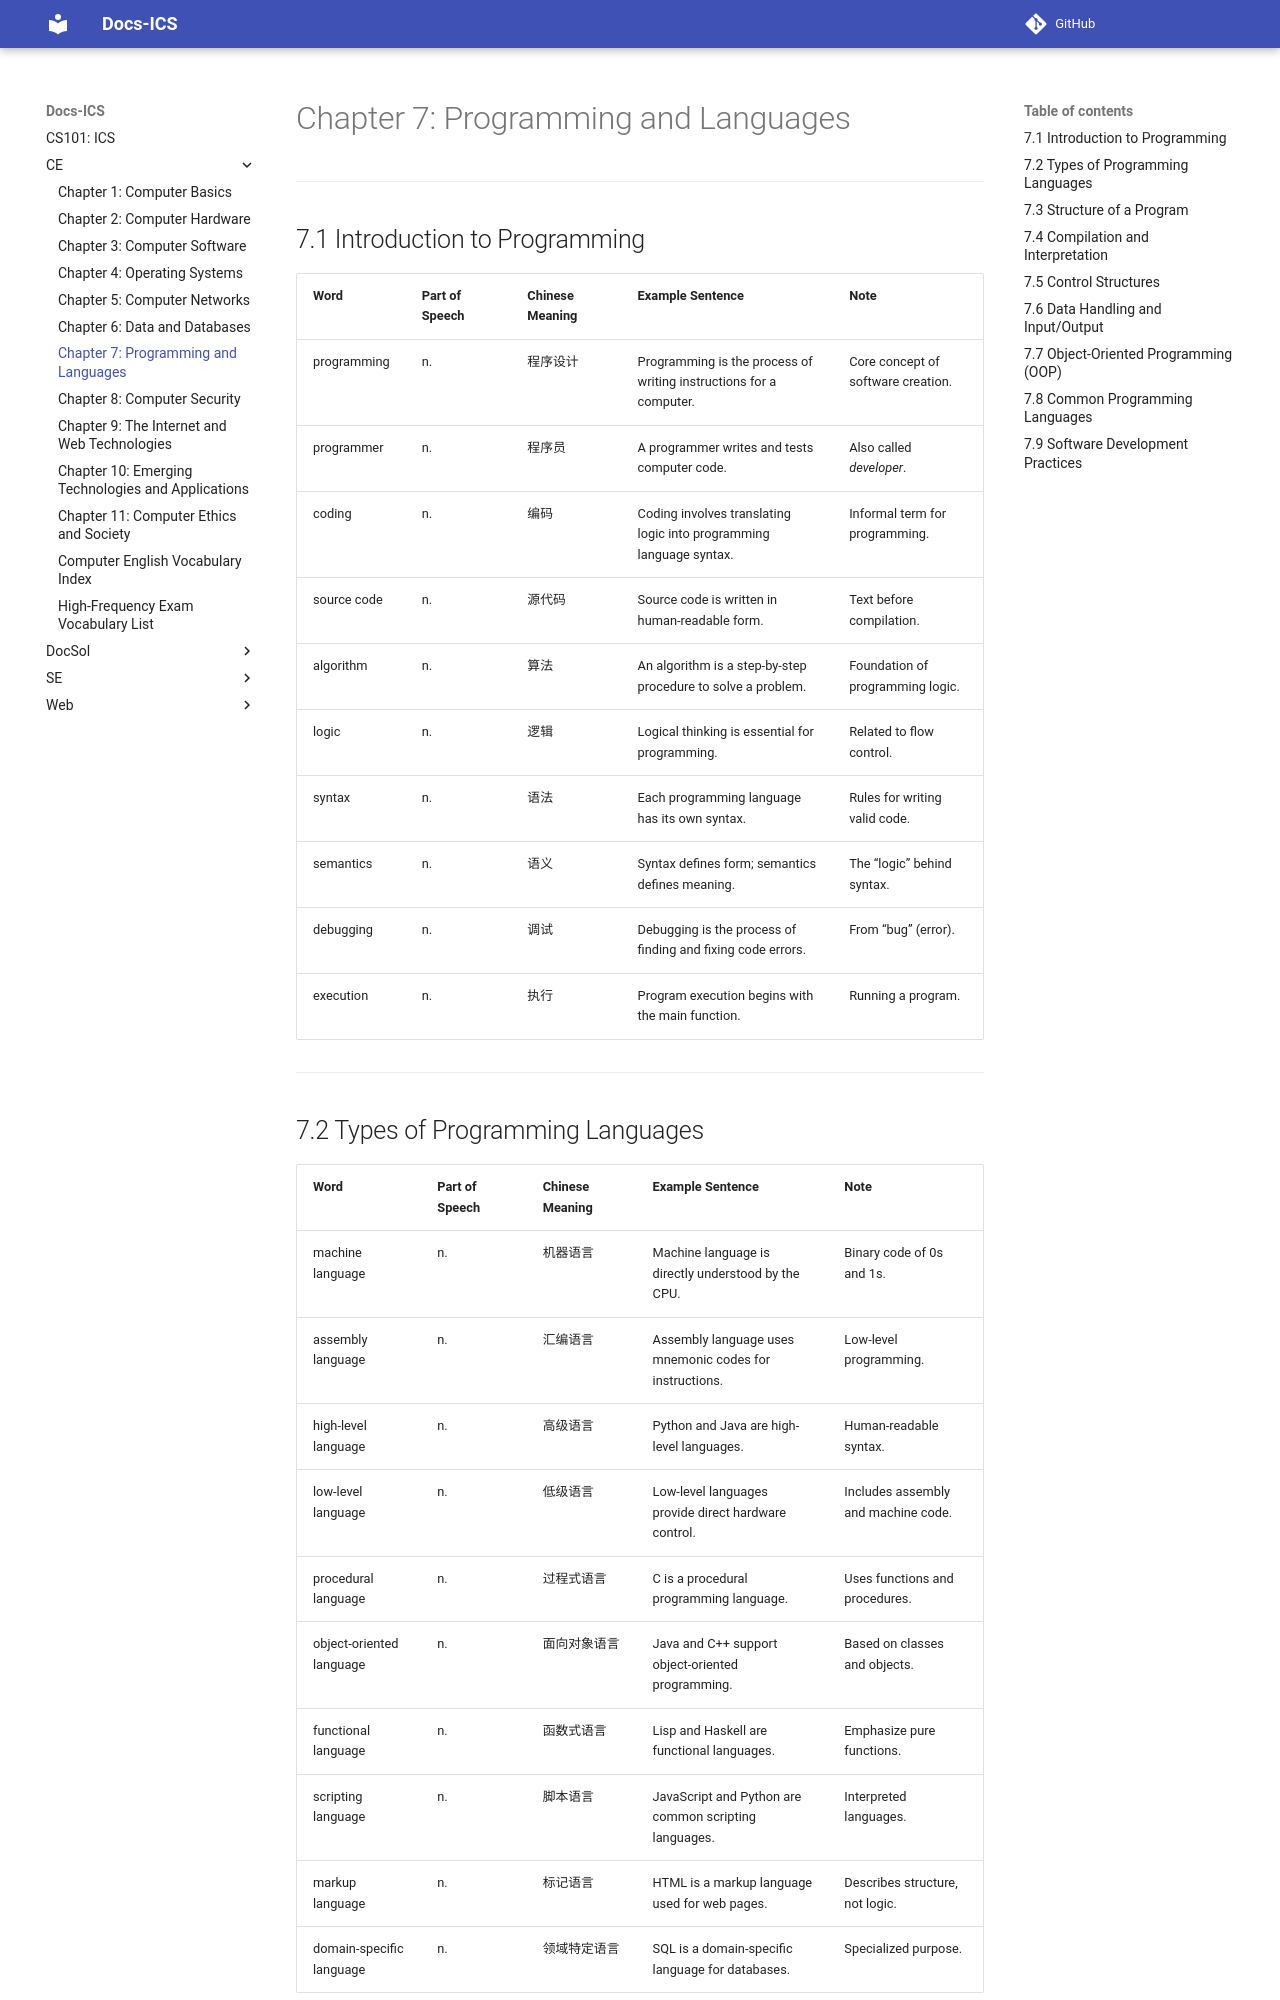

repository: abotw/CS101-ICS-DocSite · page: CE/ch07/index.html · generator: mkdocs

# Chapter 7: Programming and Languages

---

## 7.1 Introduction to Programming

|Word|Part of Speech|Chinese Meaning|Example Sentence|Note|
|---|---|---|---|---|
|programming|n.|程序设计|Programming is the process of writing instructions for a computer.|Core concept of software creation.|
|programmer|n.|程序员|A programmer writes and tests computer code.|Also called _developer_.|
|coding|n.|编码|Coding involves translating logic into programming language syntax.|Informal term for programming.|
|source code|n.|源代码|Source code is written in human-readable form.|Text before compilation.|
|algorithm|n.|算法|An algorithm is a step-by-step procedure to solve a problem.|Foundation of programming logic.|
|logic|n.|逻辑|Logical thinking is essential for programming.|Related to flow control.|
|syntax|n.|语法|Each programming language has its own syntax.|Rules for writing valid code.|
|semantics|n.|语义|Syntax defines form; semantics defines meaning.|The “logic” behind syntax.|
|debugging|n.|调试|Debugging is the process of finding and fixing code errors.|From “bug” (error).|
|execution|n.|执行|Program execution begins with the main function.|Running a program.|

---
